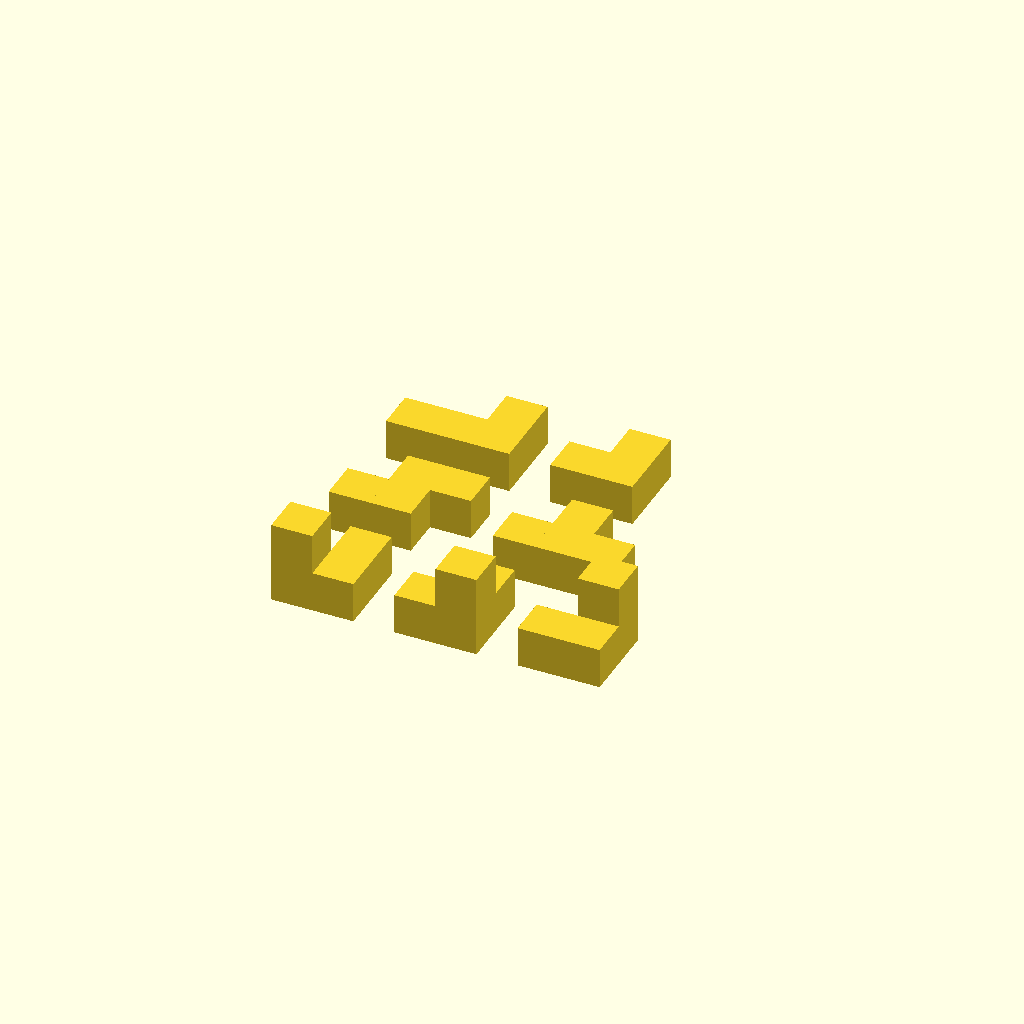
Cell 1: the model at its default parameters.
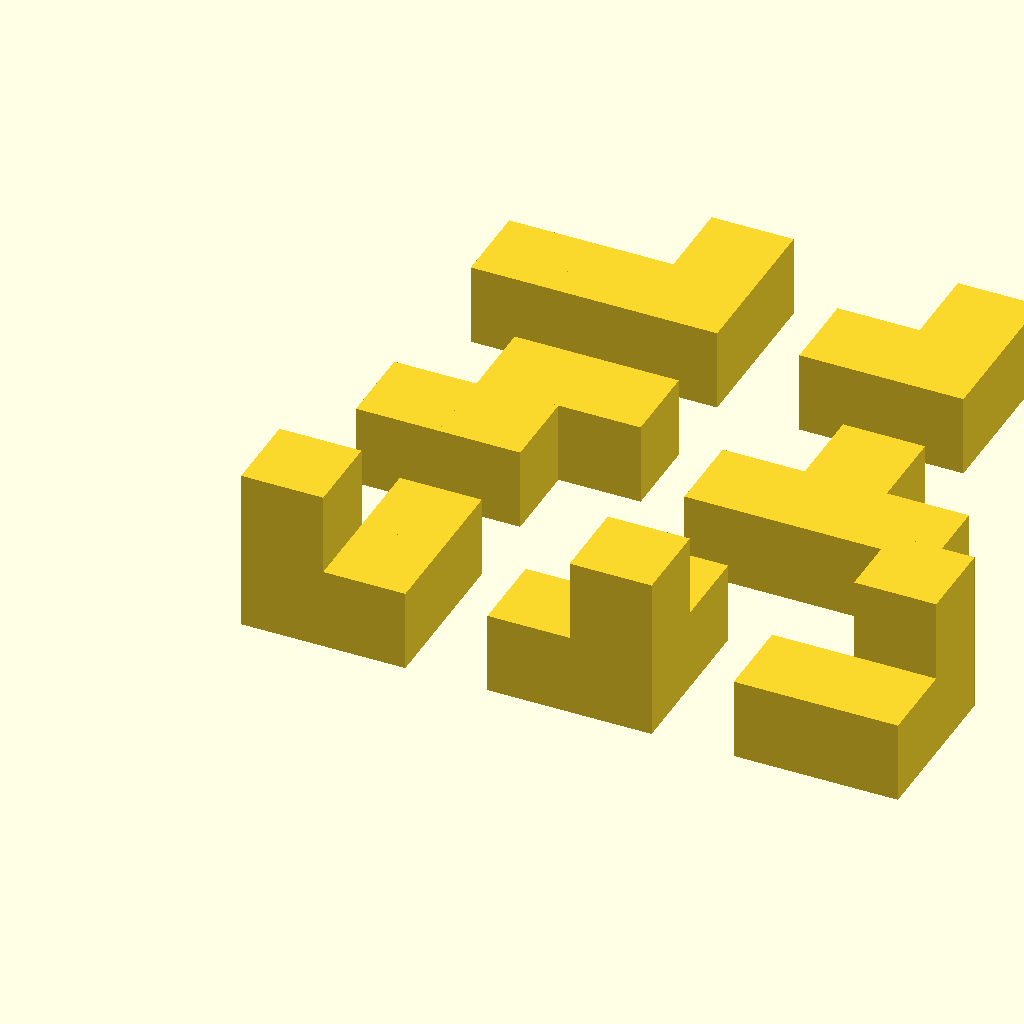
Cell 2: the same model with side = 40.
All cells are drawn from one camera (rotation 55°, 0°, 25°, orthographic, colour scheme Cornfield), so only the parameter changes between them.
OpenSCAD source file inputs/thingiverse/files/thing-463982/Soma-cube-puzzle-remix/cube-puzzle.scad:
// Length of a cube side
side = 20;

module c()
{
  cube(size=side, center=true);
}


$fn = 100;

module c1()
{
  union()
  {
    c();
    translate([side,0,0]) c();
    translate([side,side,0]) c();
    translate([side,0,side]) c();
  }
}


module c2()
{
  union()
  {
    c();
    translate([side,0,0]) c();
    translate([side,side,0]) c();
  }
}


module c3()
{
  union()
  {
    c();
    translate([side,0,0]) c();
    translate([side,side,0]) c();
    translate([2 * side,side,0]) c();
  }
}


module c4()
{
  union()
  {
    c();
    translate([side,0,0]) c();
    translate([side,side,0]) c();
    translate([2 * side,0,0]) c();
  }
}


module c5()
{
  union()
  {
    c();
    translate([side,0,0]) c();
    translate([side,side,0]) c();
    translate([side,side,side]) c();
  }
}


module c6()
{
  union()
  {
    c();
    translate([side,0,0]) c();
    translate([side,side,0]) c();
    translate([0,0,side]) c();
  }
}


module c7()
{
  union()
  {
    c();
    translate([side,0,0]) c();
    translate([2 * side,side,0]) c();
    translate([2 * side,0,0]) c();
  }
}

translate([3 * side,0,0]) c1();
translate([4 * side,6 * side,0]) c2();
translate([0,3 * side,0]) c3();
translate([4 * side,3 * side,0]) c4();
translate([6 * side,0,0]) c5();
translate([0,0,0]) c6();
translate([0,6 * side,0]) c7();
Parameter table extracted from the source (name, type, default, range or options):
side: number, default 20
